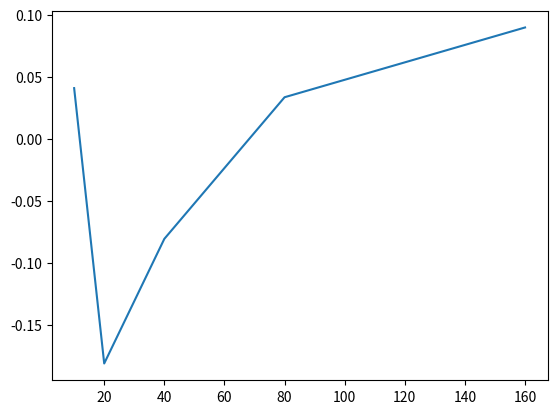

Python code for this plot:
import numpy as np

x_lower = 0
x_upper = np.pi
y_lower = 0
y_upper = 1
samples = 10

def darts(x, y):
    return y <= np.sin(x)

x = np.random.uniform(x_lower, x_upper, samples)
y = np.random.uniform(y_lower, y_upper, samples)
results = np.zeros(samples)
results = darts(x, y)

print((x_upper-x_lower)*(y_upper-y_lower)*sum(results)/samples)

x_lower = 0
x_upper = np.pi
samples = 10

def y_function(x):
    return np.sin(x)

x = np.random.uniform(x_lower, x_upper, samples)
y = y_function(x)


print((x_upper-x_lower)*sum(y)/samples)

import numpy as np
import matplotlib.pyplot as plt

x_lower = 0
x_upper = np.pi
samples_set = [10, 20, 40, 80, 160]
samples_results = []

def y_function(x):
    return np.sin(x)

def sampling():
    for samples in samples_set:
        x = np.random.uniform(x_lower, x_upper, samples)
        y = y_function(x)
        samples_results.append((x_upper-x_lower)*sum(y)/samples - 2)

sampling()
plt.plot(samples_set, samples_results)

x_lower = 0
x_upper = np.pi
AoA = [] #average of averages
reps = 1000
reps_results = []
samples_set = [10, 20, 40, 80, 160, 1000]

def y_function(x):
    return np.sin(x)

def sampling():
    samples_results = []
    for samples in samples_set:
        x = np.random.uniform(x_lower, x_upper, samples)
        y = y_function(x)
        samples_results.append((x_upper-x_lower)*sum(y)/samples)
    return samples_results

for rep in range(reps):
    reps_results.append(sampling())

for i in range(len(samples_set)):
    print('Sample: ', samples_set[i], ' Mean: ',np.mean(np.array(reps_results[:][i])),' St Dev: ', np.std(np.array(reps_results[:][i])))
    #plt.hist(reps_results[i][:], label='{} samples'.format(samples_set[i]), stacked=True)

#plt.show